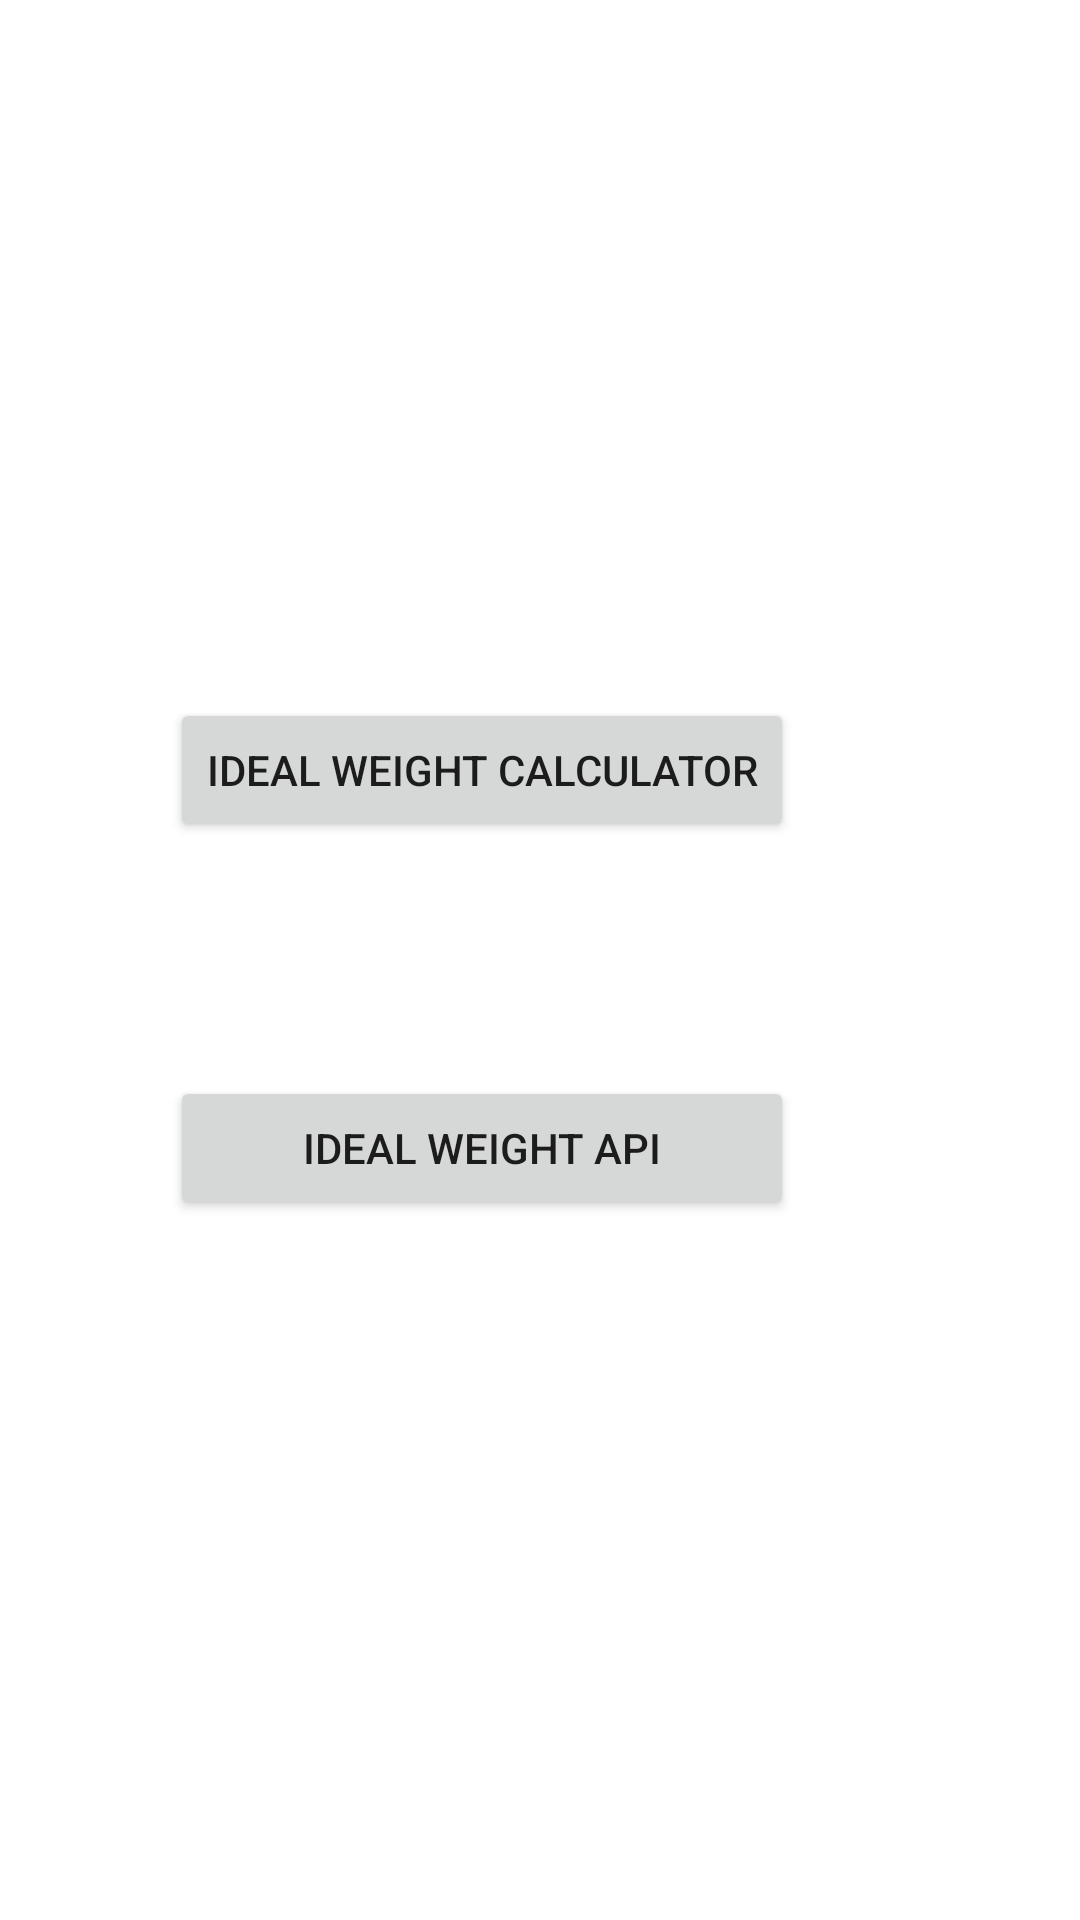

Android layout source for this screen:
<!-- AndroidManifest.xml: application theme Theme.IdealWeight -->
<!-- res/layout/activity_main.xml -->
<?xml version="1.0" encoding="utf-8"?>
<androidx.constraintlayout.widget.ConstraintLayout xmlns:android="http://schemas.android.com/apk/res/android"
    xmlns:app="http://schemas.android.com/apk/res-auto"
    xmlns:tools="http://schemas.android.com/tools"
    android:layout_width="match_parent"
    android:layout_height="match_parent"
    tools:context=".MainActivity">

    <TableLayout
        android:layout_width="247dp"
        android:layout_height="175dp"
        app:layout_constraintBottom_toBottomOf="parent"
        app:layout_constraintEnd_toEndOf="parent"
        app:layout_constraintStart_toStartOf="parent"
        app:layout_constraintTop_toTopOf="parent">

        <TableRow
            android:layout_width="match_parent"
            android:layout_height="match_parent">

            <Button
                android:id="@+id/button1"
                android:layout_width="wrap_content"
                android:layout_height="wrap_content"
                android:text="Ideal Weight Calculator" />
        </TableRow>

        <TableRow
            android:layout_width="match_parent"
            android:layout_height="match_parent">

            <TextView
                android:id="@+id/Spacer1"
                android:layout_width="wrap_content"
                android:layout_height="78dp" />
        </TableRow>

        <TableRow
            android:layout_width="match_parent"
            android:layout_height="match_parent">

            <Button
                android:id="@+id/button2"
                android:layout_width="wrap_content"
                android:layout_height="wrap_content"
                android:text="Ideal Weight API" />
        </TableRow>
    </TableLayout>

</androidx.constraintlayout.widget.ConstraintLayout>
<!-- resources referenced by this layout -->
<resources>
  <style name="Theme.IdealWeight" parent="Theme.MaterialComponents.DayNight.DarkActionBar">
          
          <item name="colorPrimary">@color/purple_500</item>
          <item name="colorPrimaryVariant">@color/purple_700</item>
          <item name="colorOnPrimary">@color/white</item>
          
          <item name="colorSecondary">@color/teal_200</item>
          <item name="colorSecondaryVariant">@color/teal_700</item>
          <item name="colorOnSecondary">@color/black</item>
          
          <item name="android:statusBarColor" tools:targetApi="l">?attr/colorPrimaryVariant</item>
          
      </style>
  <!-- not gathered from this repository: default colours our renderer supplied (Android Studio template values) -->
  <color name="purple_500">#FF6200EE</color>
  <color name="purple_700">#FF3700B3</color>
  <color name="teal_200">#FF03DAC5</color>
  <color name="teal_700">#FF018786</color>
  <color name="black">#FF000000</color>
  <color name="white">#FFFFFFFF</color>
</resources>
